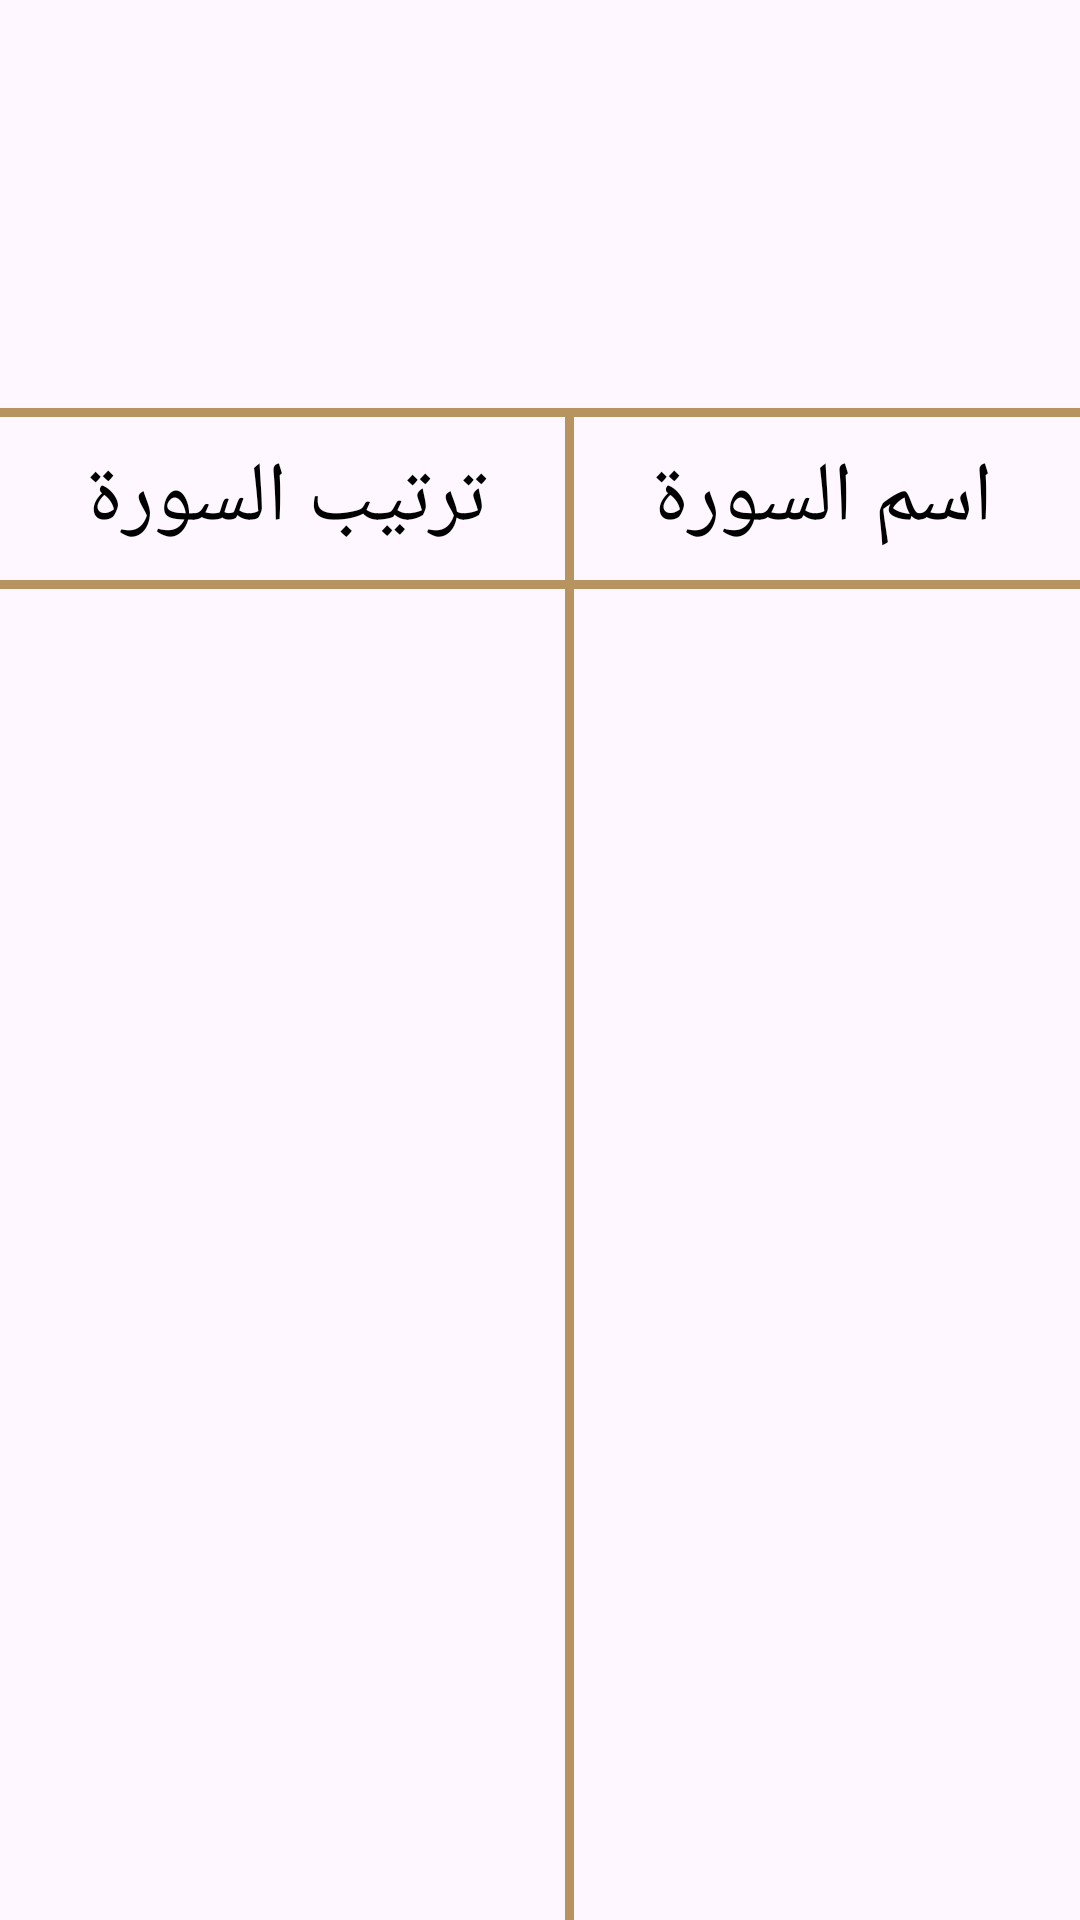

Android layout source for this screen:
<!-- AndroidManifest.xml: application theme Theme.IslamiApp -->
<!-- res/layout/fragment_quraan.xml -->
<?xml version="1.0" encoding="utf-8"?>
<androidx.constraintlayout.widget.ConstraintLayout xmlns:android="http://schemas.android.com/apk/res/android"
    android:layout_width="match_parent"
    android:layout_height="match_parent"
    xmlns:app="http://schemas.android.com/apk/res-auto"
    xmlns:tools="http://schemas.android.com/tools">

    <ImageView
        android:id="@+id/moshaf_home"
        android:layout_width="wrap_content"
        android:layout_height="0dp"
        app:layout_constraintHeight_percent=".2"
        android:adjustViewBounds="true"
        android:src="@drawable/moshaf_home2x"
        app:layout_constraintEnd_toEndOf="parent"
        app:layout_constraintStart_toStartOf="parent"
        app:layout_constraintTop_toTopOf="parent"/>
    <View
        android:id="@+id/line1"
        android:layout_width="match_parent"
        android:layout_height="3dp"
        android:background="@color/gold"
        app:layout_constraintStart_toStartOf="parent"
        app:layout_constraintEnd_toEndOf="parent"
        app:layout_constraintTop_toBottomOf="@id/moshaf_home"
        android:layout_marginTop="8dp"/>
    <TextView
        android:id="@+id/sura_name"
        android:layout_width="wrap_content"
        android:layout_height="wrap_content"
        android:text="اسم السورة"
        app:layout_constraintStart_toStartOf="@+id/line3"
        android:textColor="@color/black"
        android:textSize="28sp"
        android:layout_margin="8dp"
        app:layout_constraintTop_toBottomOf="@id/line1"
        app:layout_constraintEnd_toEndOf="parent"/>
    <TextView
        android:id="@+id/index_sura"
        android:layout_width="wrap_content"
        android:layout_height="wrap_content"
        android:text="ترتيب السورة"
        android:textColor="@color/black"
        android:textSize="28sp"
        android:layout_margin="8dp"
        app:layout_constraintTop_toBottomOf="@id/line1"
        app:layout_constraintStart_toStartOf="parent"
        app:layout_constraintEnd_toEndOf="@+id/line3"/>
    <View
        android:id="@+id/line2"
        android:layout_width="match_parent"
        android:layout_height="3dp"
        android:background="@color/gold"
        app:layout_constraintStart_toStartOf="parent"
        app:layout_constraintEnd_toEndOf="parent"
        app:layout_constraintTop_toBottomOf="@id/index_sura"
        android:layout_marginTop="8dp"/>
    <View
        android:id="@+id/line3"
        android:layout_width="3dp"
        android:layout_height="0dp"
        android:background="@color/gold"
        app:layout_constraintStart_toEndOf="@+id/index_sura"
        app:layout_constraintEnd_toStartOf="@+id/sura_name"
        app:layout_constraintEnd_toEndOf="parent"
        app:layout_constraintTop_toBottomOf="@id/line1"
        app:layout_constraintBottom_toBottomOf="parent"
        />
    <androidx.recyclerview.widget.RecyclerView
        android:id="@+id/sura_name_recycle"
        app:layoutManager="androidx.recyclerview.widget.LinearLayoutManager"
        tools:listitem="@layout/item_sura_name"
        android:orientation="vertical"
        android:layout_width="match_parent"
        android:layout_height="0dp"
        app:layout_editor_absoluteX="0dp"
        app:layout_editor_absoluteY="0dp"
        app:layout_constraintBottom_toBottomOf="parent"
        app:layout_constraintTop_toBottomOf="@id/line2"

        />



</androidx.constraintlayout.widget.ConstraintLayout>
<!-- res/layout/item_sura_name.xml (included above) -->
<?xml version="1.0" encoding="utf-8"?>
<androidx.constraintlayout.widget.ConstraintLayout xmlns:android="http://schemas.android.com/apk/res/android"
    android:layout_width="match_parent"
    android:layout_height="wrap_content"
    xmlns:app="http://schemas.android.com/apk/res-auto"
    xmlns:tools="http://schemas.android.com/tools"
    tools:showIn="@layout/fragment_quraan">
    <TextView
        android:id="@+id/sura_nm"
        android:layout_width="wrap_content"
        android:layout_height="wrap_content"
        android:textColor="@color/black"
        android:text="سورة الفاتحة"
        app:layout_constraintTop_toTopOf="parent"
        app:layout_constraintEnd_toEndOf="parent"
        android:layout_marginHorizontal="30dp"
        android:textSize="20sp"
        android:layout_margin="8dp"/>
    <TextView
        android:id="@+id/sura_index"
        android:layout_width="wrap_content"
        android:layout_height="wrap_content"
        android:textColor="@color/black"
        android:text="رقم 1"
        app:layout_constraintTop_toTopOf="parent"
        app:layout_constraintStart_toStartOf="parent"
        android:layout_marginHorizontal="30dp"
        android:textSize="20sp"
        android:layout_margin="8dp"/>


</androidx.constraintlayout.widget.ConstraintLayout>
<!-- resources referenced by this layout -->
<resources>
  <color name="black">#FF000000</color>
  <color name="gold"> #b7935f</color>
  <style name="Theme.IslamiApp" parent="Base.Theme.IslamiApp" />
  <style name="Base.Theme.IslamiApp" parent="Theme.Material3.DayNight.NoActionBar">
          
  
         <item name="colorPrimary">@color/gold</item>
          <item name="colorPrimaryVariant">@color/variantPrimary</item>
          <item name="android:statusBarColor">@color/variantPrimary</item>
      </style>
  <color name="variantPrimary">#FF81602F</color>
</resources>
